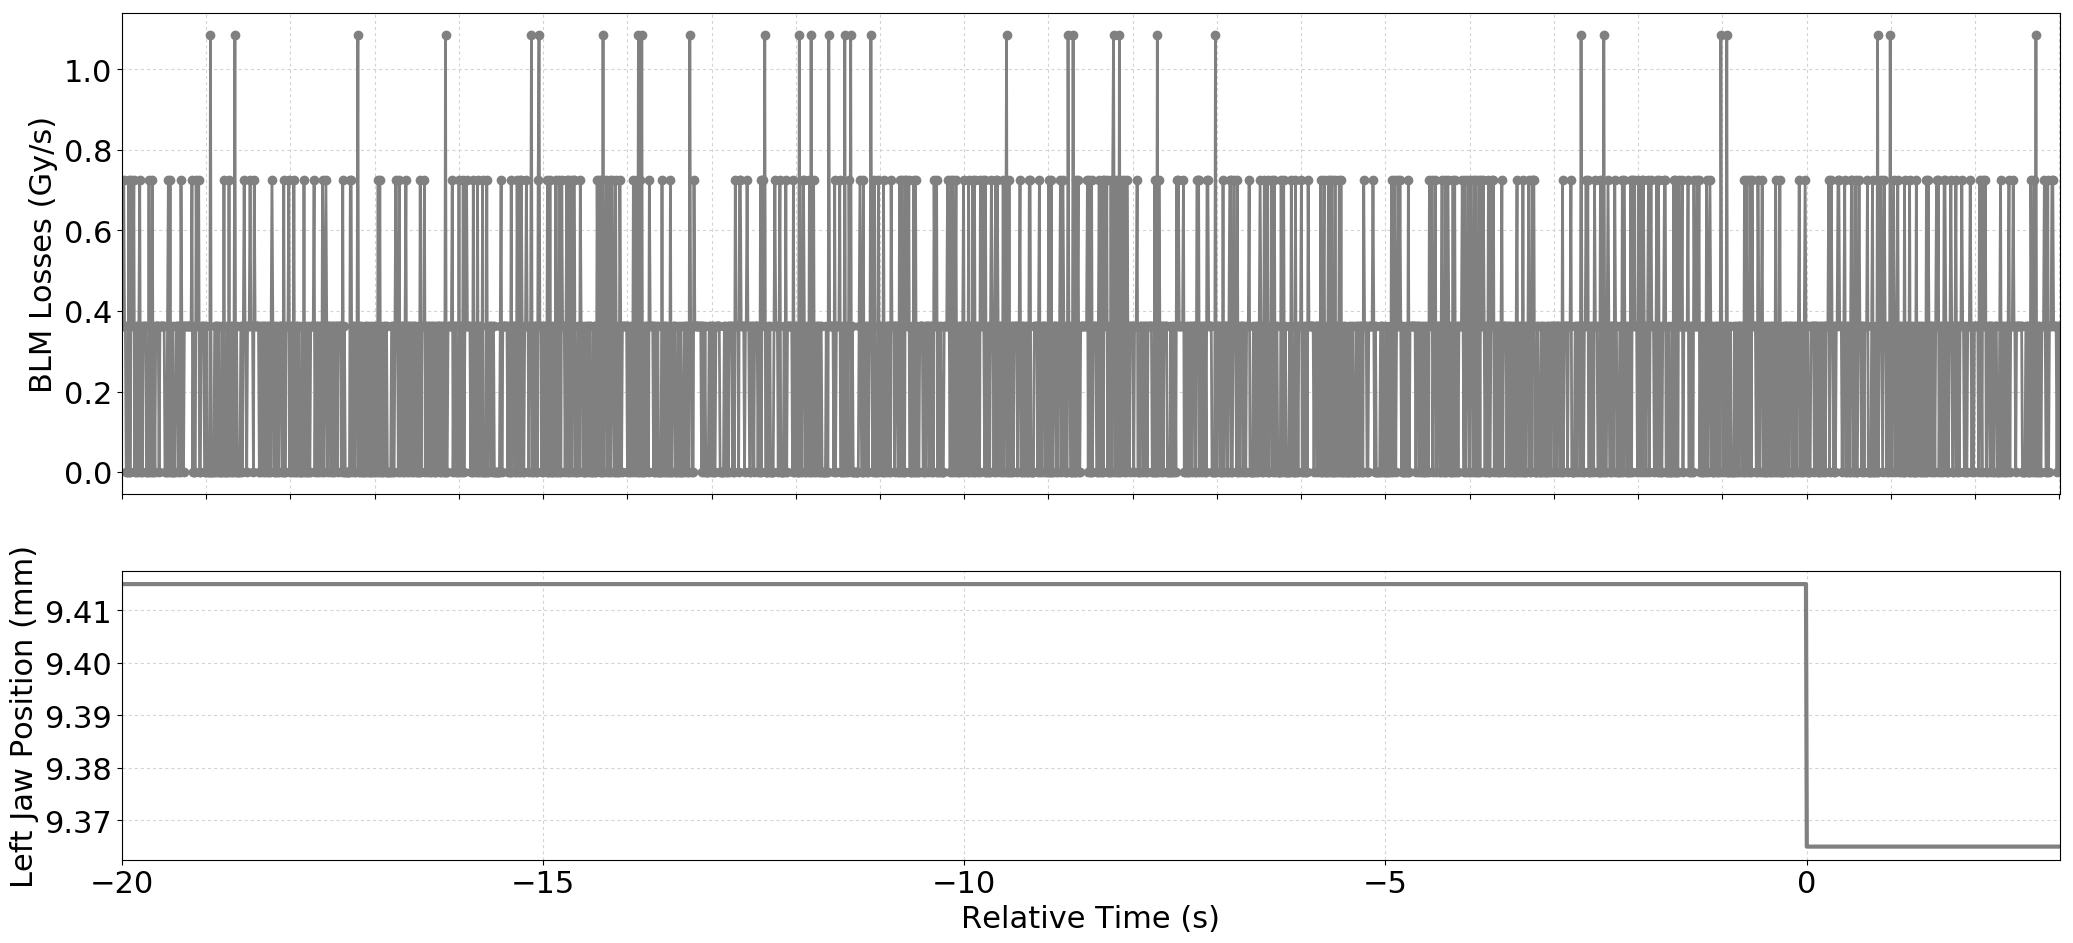

The data file committed next to this chart (first rows):
Timestamp, position, BLMTI.04R6.B1E11_TCSP.A4R6.B1
1493650142260, 9.415, 3.6200000000000004e-07
1493650142270, 9.415, 3.6200000000000004e-07
1493650142280, 9.415, 7.240000000000001e-07
1493650142290, 9.415, 3.6200000000000004e-07
1493650142300, 9.415, 3.6200000000000004e-07
1493650142310, 9.415, 0.0
1493650142320, 9.415, 0.0
1493650142330, 9.415, 0.0
1493650142340, 9.415, 7.240000000000001e-07
1493650142350, 9.415, 0.0
1493650142360, 9.415, 0.0
1493650142370, 9.415, 7.240000000000001e-07
1493650142380, 9.415, 3.6200000000000004e-07
1493650142390, 9.415, 3.6200000000000004e-07
1493650142400, 9.415, 7.240000000000001e-07
1493650142410, 9.415, 0.0
1493650142420, 9.415, 3.6200000000000004e-07
1493650142430, 9.415, 0.0
1493650142440, 9.415, 3.6200000000000004e-07
1493650142450, 9.415, 0.0
1493650142460, 9.415, 3.6200000000000004e-07
1493650142470, 9.415, 7.240000000000001e-07
1493650142480, 9.415, 0.0
1493650142490, 9.415, 3.6200000000000004e-07
1493650142500, 9.415, 0.0
1493650142510, 9.415, 3.6200000000000004e-07
1493650142520, 9.415, 3.6200000000000004e-07
1493650142530, 9.415, 3.6200000000000004e-07
1493650142540, 9.415, 3.6200000000000004e-07
1493650142550, 9.415, 0.0
1493650142560, 9.415, 0.0
1493650142570, 9.415, 0.0
1493650142580, 9.415, 7.240000000000001e-07
1493650142590, 9.415, 0.0
1493650142600, 9.415, 3.6200000000000004e-07
1493650142610, 9.415, 0.0
1493650142620, 9.415, 7.240000000000001e-07
1493650142630, 9.415, 0.0
1493650142640, 9.415, 3.6200000000000004e-07
1493650142650, 9.415, 0.0
1493650142660, 9.415, 3.6200000000000004e-07
1493650142670, 9.415, 3.6200000000000004e-07
1493650142680, 9.415, 3.6200000000000004e-07
1493650142690, 9.415, 3.6200000000000004e-07
1493650142700, 9.415, 0.0
1493650142710, 9.415, 3.6200000000000004e-07
1493650142720, 9.415, 3.6200000000000004e-07
1493650142730, 9.415, 3.6200000000000004e-07
1493650142740, 9.415, 3.6200000000000004e-07
1493650142750, 9.415, 3.6200000000000004e-07
1493650142760, 9.415, 3.6200000000000004e-07
1493650142770, 9.415, 0.0
1493650142780, 9.415, 0.0
1493650142790, 9.415, 0.0
1493650142800, 9.415, 3.6200000000000004e-07
1493650142810, 9.415, 7.240000000000001e-07
1493650142820, 9.415, 0.0
1493650142830, 9.415, 7.240000000000001e-07
1493650142840, 9.415, 0.0
1493650142850, 9.415, 0.0
... 2,241 more rows
